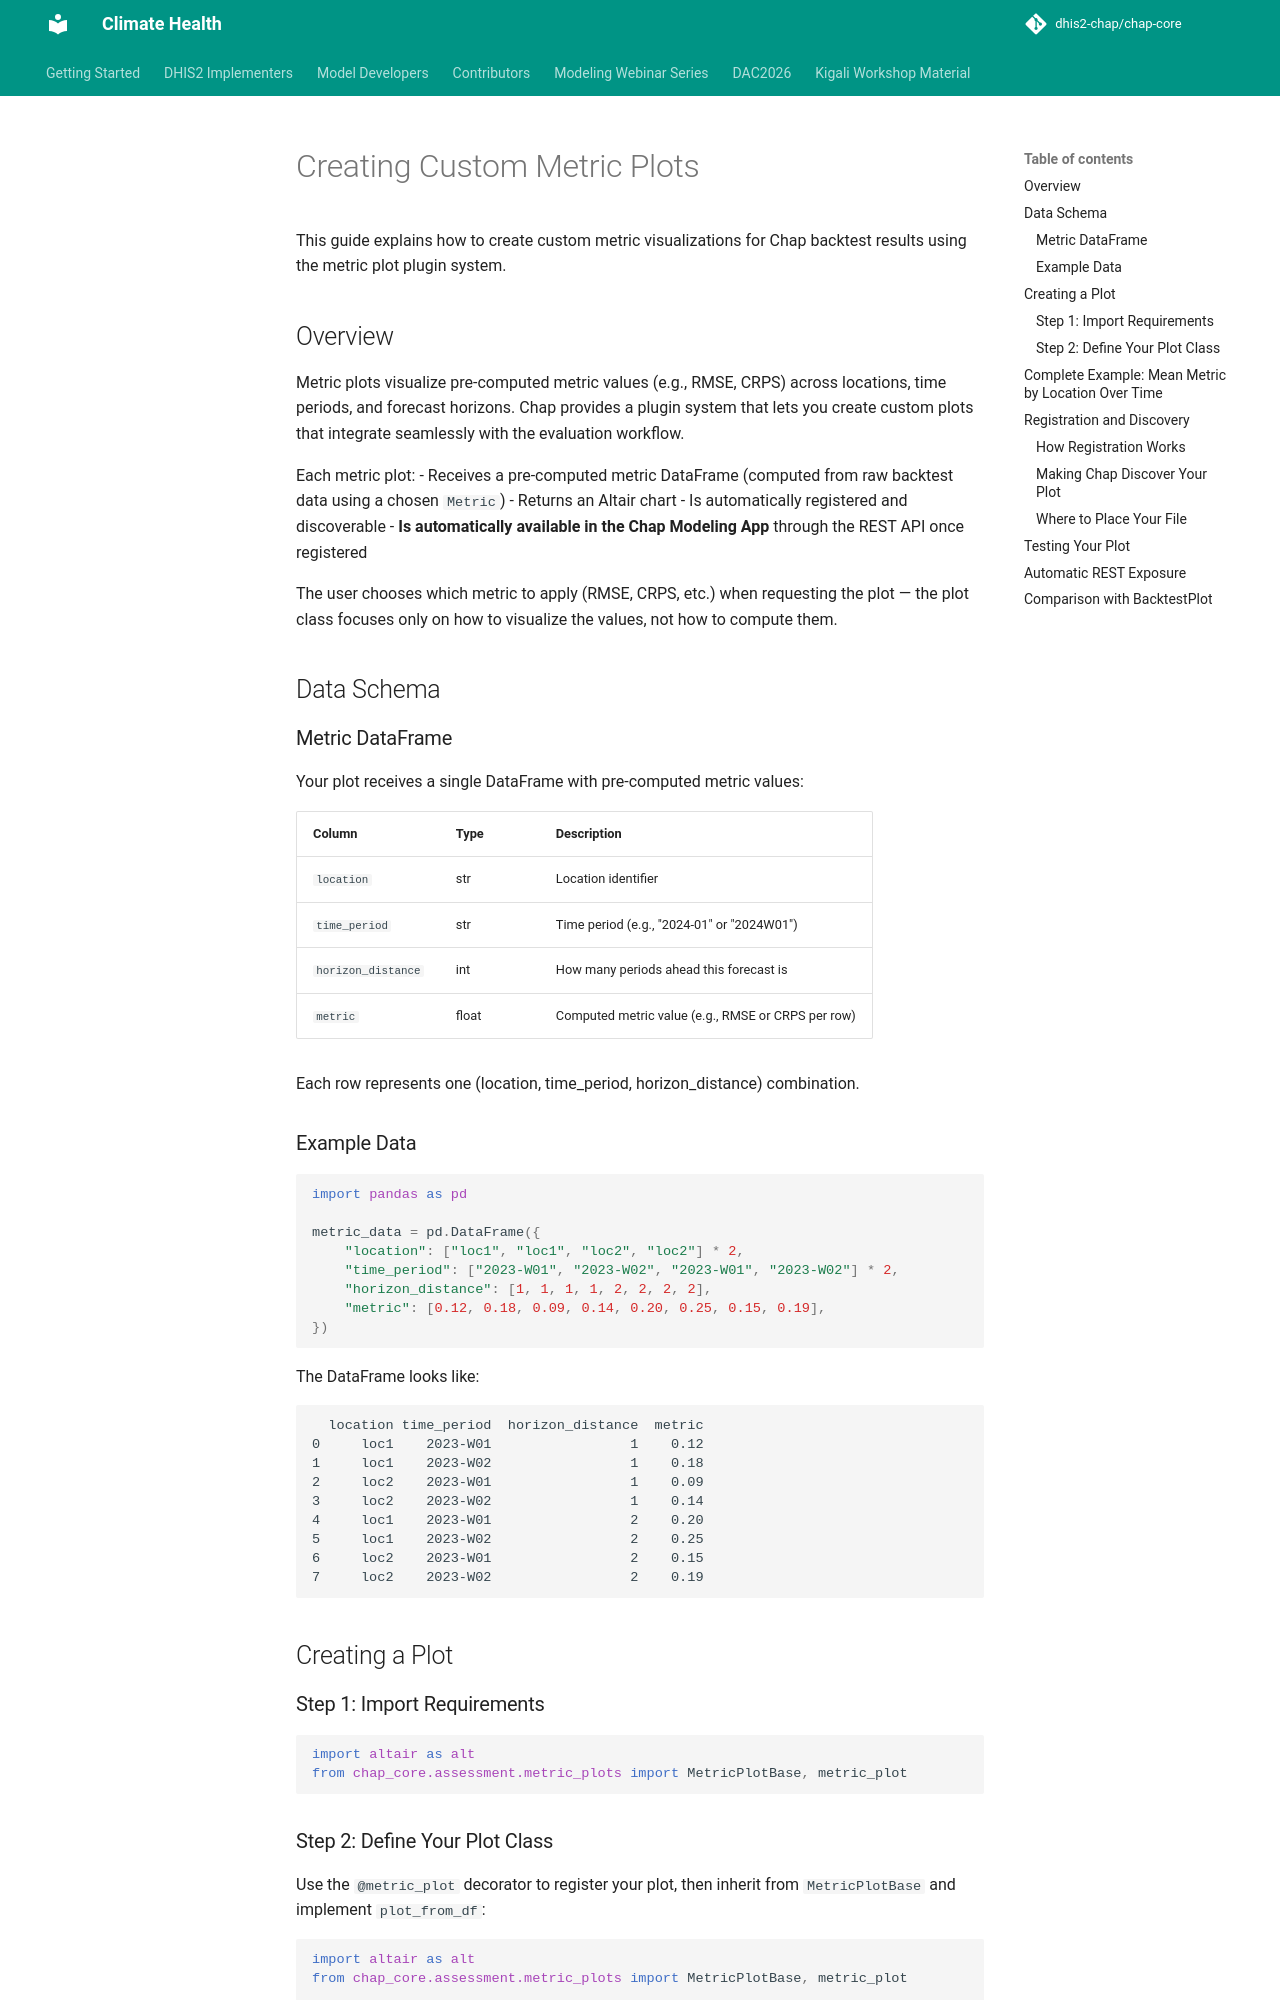

repository: dhis2-chap/chap-core · page: contributor/creating_custom_metric_plots.html · generator: mkdocs

# Creating Custom Metric Plots

This guide explains how to create custom metric visualizations for Chap backtest results using the metric plot plugin system.

## Overview

Metric plots visualize pre-computed metric values (e.g., RMSE, CRPS) across locations, time periods, and forecast horizons. Chap provides a plugin system that lets you create custom plots that integrate seamlessly with the evaluation workflow.

Each metric plot:
- Receives a pre-computed metric DataFrame (computed from raw backtest data using a chosen `Metric`)
- Returns an Altair chart
- Is automatically registered and discoverable
- **Is automatically available in the Chap Modeling App** through the REST API once registered

The user chooses which metric to apply (RMSE, CRPS, etc.) when requesting the plot — the plot class focuses only on how to visualize the values, not how to compute them.

## Data Schema

### Metric DataFrame

Your plot receives a single DataFrame with pre-computed metric values:

| Column | Type | Description |
|--------|------|-------------|
| `location` | str | Location identifier |
| `time_period` | str | Time period (e.g., "2024-01" or "2024W01") |
| `horizon_distance` | int | How many periods ahead this forecast is |
| `metric` | float | Computed metric value (e.g., RMSE or CRPS per row) |

Each row represents one (location, time_period, horizon_distance) combination.

### Example Data

```python
import pandas as pd

metric_data = pd.DataFrame({
    "location": ["loc1", "loc1", "loc2", "loc2"] * 2,
    "time_period": ["2023-W01", "2023-W02", "2023-W01", "2023-W02"] * 2,
    "horizon_distance": [1, 1, 1, 1, 2, 2, 2, 2],
    "metric": [0.12, 0.18, 0.09, 0.14, 0.20, 0.25, 0.15, 0.19],
})
```

The DataFrame looks like:

```text
  location time_period  horizon_distance  metric
0     loc1    2023-W01                 1    0.12
1     loc1    2023-W02                 1    0.18
2     loc2    2023-W01                 1    0.09
3     loc2    2023-W02                 1    0.14
4     loc1    2023-W01                 2    0.20
5     loc1    2023-W02                 2    0.25
6     loc2    2023-W01                 2    0.15
7     loc2    2023-W02                 2    0.19
```

## Creating a Plot

### Step 1: Import Requirements

```python
import altair as alt
from chap_core.assessment.metric_plots import MetricPlotBase, metric_plot
```
